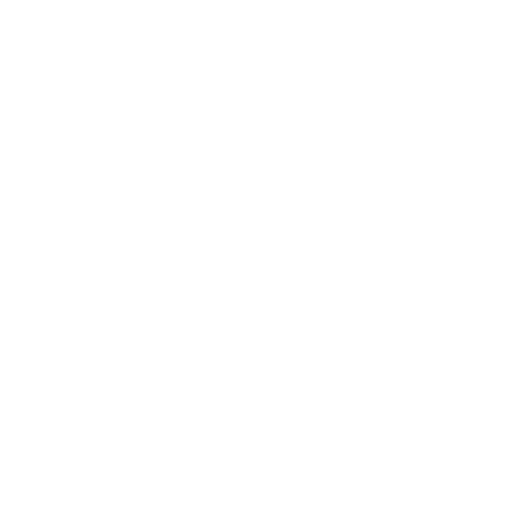
t = 0.00 s
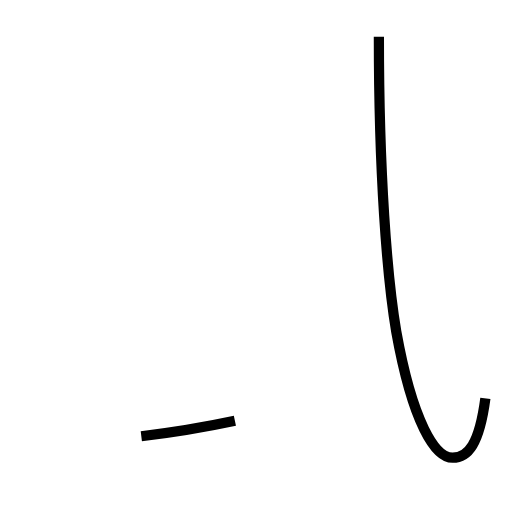
t = 1.78 s
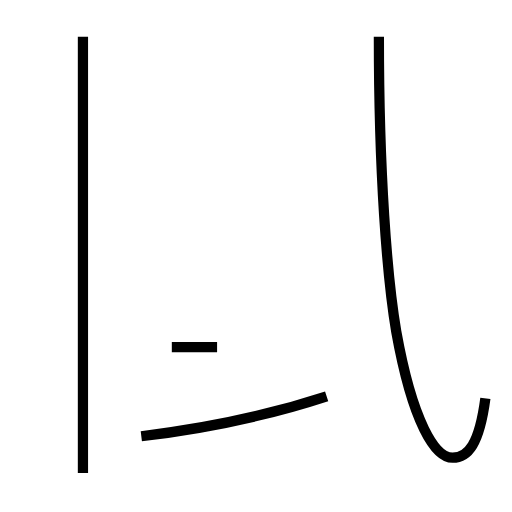
t = 3.47 s
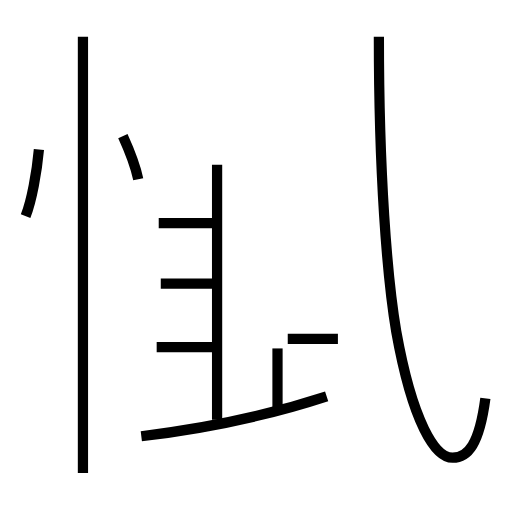
t = 5.25 s
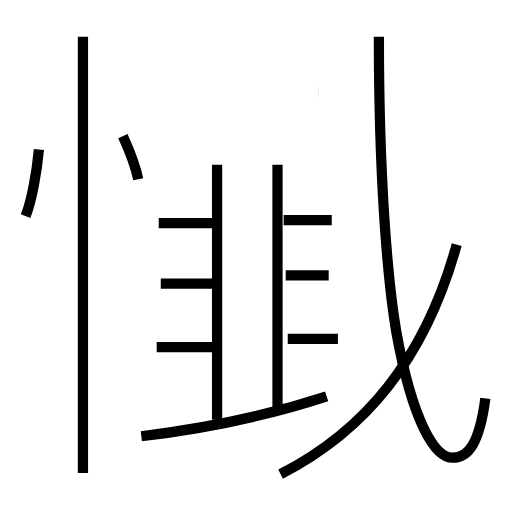
t = 6.93 s
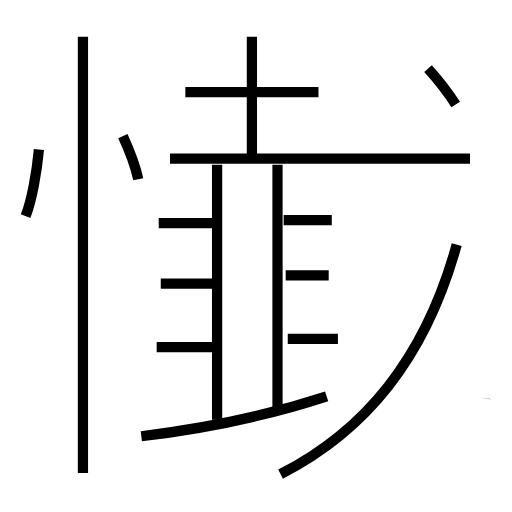
t = 8.68 s

The animated SVG that drew these frames (rendered in a browser with its animation timeline set to each time). Animation: 18 SMIL elements (animate=18); one cycle of 8.68 s.

<?xml version='1.0' encoding='utf-8'?>
<svg viewBox="0.0 -6.0 50.0 50.0" version="1.1" xmlns="http://www.w3.org/2000/svg"><rect x="-1000" y="-1000" width="2000" height="2000" stroke="white" fill="white" /><g style="fill:none;stroke:#000000;stroke-width:1"><path d="M 47.4 -5.1 C 46.8 -0.6 45.7 0.7 44.2 0.7 C 42.5 0.7 40.3 -2.7 38.7 -11.6 C 37.8 -16.9 37.0 -27.1 37.0 -40.4 " transform="translate(0.0 38.0)" stroke-dasharray="50.10091281499962" stroke-dashoffset="50.10091281499962"><animate attributeName="stroke-dashoffset" from="50.10091281499962" to="0" dur="1.5030273844499884s" begin="0s; anim_end.end" fill="freeze" id="anim0" /></path><path d="M 13.8 -1.4 C 19.7 -2.1 26.1 -3.4 31.9 -5.3 " transform="translate(0.0 38.0)" stroke-dasharray="18.544636589404607" stroke-dashoffset="18.544636589404607"><animate attributeName="stroke-dashoffset" from="18.544636589404607" to="0" dur="0.5563390976821382s" begin="anim0.end" fill="freeze" id="anim1" /></path><path d="M 8.1 2.2 L 8.1 -40.4 " transform="translate(0.0 38.0)" stroke-dasharray="42.6" stroke-dashoffset="42.6"><animate attributeName="stroke-dashoffset" from="42.6" to="0" dur="1.278s" begin="anim1.end" fill="freeze" id="anim2" /></path><path d="M 21.2 -10.1 L 15.3 -10.1 " transform="translate(0.0 38.0)" stroke-dasharray="5.899999999999999" stroke-dashoffset="5.899999999999999"><animate attributeName="stroke-dashoffset" from="5.899999999999999" to="0" dur="0.17699999999999996s" begin="anim2.end" fill="freeze" id="anim3" /></path><path d="M 2.5 -22.9 C 3.1 -24.4 3.6 -27.2 3.8 -29.4 " transform="translate(0.0 38.0)" stroke-dasharray="6.646171518156834" stroke-dashoffset="6.646171518156834"><animate attributeName="stroke-dashoffset" from="6.646171518156834" to="0" dur="0.19938514554470502s" begin="anim3.end" fill="freeze" id="anim4" /></path><path d="M 21.1 -16.3 L 15.7 -16.3 " transform="translate(0.0 38.0)" stroke-dasharray="5.400000000000002" stroke-dashoffset="5.400000000000002"><animate attributeName="stroke-dashoffset" from="5.400000000000002" to="0" dur="0.16200000000000006s" begin="anim4.end" fill="freeze" id="anim5" /></path><path d="M 21.2 -3.0 L 21.2 -27.9 " transform="translate(0.0 38.0)" stroke-dasharray="24.9" stroke-dashoffset="24.9"><animate attributeName="stroke-dashoffset" from="24.9" to="0" dur="0.7469999999999999s" begin="anim5.end" fill="freeze" id="anim6" /></path><path d="M 21.2 -22.2 L 15.5 -22.2 " transform="translate(0.0 38.0)" stroke-dasharray="5.699999999999999" stroke-dashoffset="5.699999999999999"><animate attributeName="stroke-dashoffset" from="5.699999999999999" to="0" dur="0.17099999999999999s" begin="anim6.end" fill="freeze" id="anim7" /></path><path d="M 13.5 -26.5 C 13.2 -27.9 12.5 -29.6 12.0 -30.7 " transform="translate(0.0 38.0)" stroke-dasharray="4.467485972810366" stroke-dashoffset="4.467485972810366"><animate attributeName="stroke-dashoffset" from="4.467485972810366" to="0" dur="0.134024579184311s" begin="anim7.end" fill="freeze" id="anim8" /></path><path d="M 33.0 -10.9 L 28.1 -10.9 " transform="translate(0.0 38.0)" stroke-dasharray="4.899999999999999" stroke-dashoffset="4.899999999999999"><animate attributeName="stroke-dashoffset" from="4.899999999999999" to="0" dur="0.14699999999999996s" begin="anim8.end" fill="freeze" id="anim9" /></path><path d="M 27.1 -4.0 L 27.1 -27.9 " transform="translate(0.0 38.0)" stroke-dasharray="23.9" stroke-dashoffset="23.9"><animate attributeName="stroke-dashoffset" from="23.9" to="0" dur="0.717s" begin="anim9.end" fill="freeze" id="anim10" /></path><path d="M 27.4 2.3 C 35.6 -1.9 41.5 -8.9 44.6 -20.1 " transform="translate(0.0 38.0)" stroke-dasharray="29.133718531122213" stroke-dashoffset="29.133718531122213"><animate attributeName="stroke-dashoffset" from="29.133718531122213" to="0" dur="0.8740115559336663s" begin="anim10.end" fill="freeze" id="anim11" /></path><path d="M 32.1 -17.1 L 27.9 -17.1 " transform="translate(0.0 38.0)" stroke-dasharray="4.200000000000003" stroke-dashoffset="4.200000000000003"><animate attributeName="stroke-dashoffset" from="4.200000000000003" to="0" dur="0.12600000000000008s" begin="anim11.end" fill="freeze" id="anim12" /></path><path d="M 32.4 -22.5 L 27.7 -22.5 " transform="translate(0.0 38.0)" stroke-dasharray="4.699999999999999" stroke-dashoffset="4.699999999999999"><animate attributeName="stroke-dashoffset" from="4.699999999999999" to="0" dur="0.141s" begin="anim12.end" fill="freeze" id="anim13" /></path><path d="M 31.1 -35.0 L 18.1 -35.0 " transform="translate(0.0 38.0)" stroke-dasharray="13.0" stroke-dashoffset="13.0"><animate attributeName="stroke-dashoffset" from="13.0" to="0" dur="0.39s" begin="anim13.end" fill="freeze" id="anim14" /></path><path d="M 45.9 -28.5 L 16.6 -28.5 " transform="translate(0.0 38.0)" stroke-dasharray="29.299999999999997" stroke-dashoffset="29.299999999999997"><animate attributeName="stroke-dashoffset" from="29.299999999999997" to="0" dur="0.8789999999999999s" begin="anim14.end" fill="freeze" id="anim15" /></path><path d="M 24.6 -28.8 L 24.6 -40.4 " transform="translate(0.0 38.0)" stroke-dasharray="11.599999999999998" stroke-dashoffset="11.599999999999998"><animate attributeName="stroke-dashoffset" from="11.599999999999998" to="0" dur="0.3479999999999999s" begin="anim15.end" fill="freeze" id="anim16" /></path><path d="M 44.5 -33.8 C 43.8 -34.9 42.7 -36.3 41.8 -37.3" transform="translate(0.0 38.0)" stroke-dasharray="4.424691136799968" stroke-dashoffset="4.424691136799968"><animate attributeName="stroke-dashoffset" from="4.424691136799968" to="0" dur="0.13274073410399903s" begin="anim16.end" fill="freeze" id="anim_end" /></path></g></svg>
